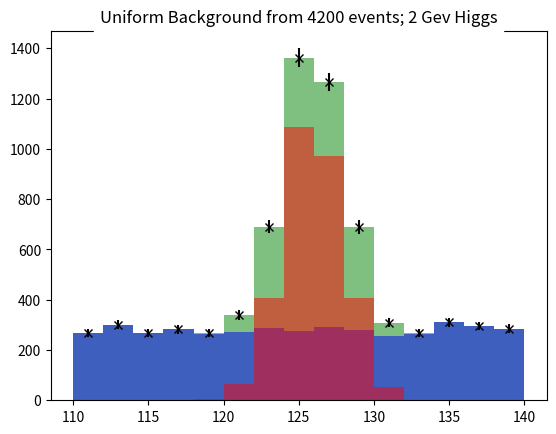

Write Python code to recreate this figure.
import numpy as np
import matplotlib.pyplot as plt
from math import sqrt

# generating a uniform background(base) between a 110 GeV and 140 GeV   
base = 110 + 30* np.random.rand(4200)

# higgs signal centered at 126GeV with width of 2
gauss = 2 * np.random.randn(3000) + 126

# concatenate the signals
simpletotal = np.concatenate((base, gauss))

# plot Higgs with 15 bins
plt.figure("Total Wide Higgs Bin 2 GeV")

# extracting the number of events per bin and bin edges from the histogram data
values, binedges, junk = plt.hist(simpletotal, bins=15, range = (110, 140), alpha = 0.5, color="green")

# computing bin centers as average if its 2 bin-edges
centers = 0.5 * (binedges[1:] + binedges[:-1])

# computing expected error as the square root of values
errors = []
for each in values:
    errors.append(sqrt(each))

# plot Higgs with 15 bins
plt.hist(base, bins = 15, range = (110, 140), alpha = 0.5, color="blue")
plt.hist(gauss, bins = 15, range = (110, 140), alpha = 0.5, color="red")
plt.errorbar(centers, values, yerr = errors, ls = 'None', marker = 'x', color = 'black', markersize = 6.0 )
plt.title("Uniform Background from 4200 events; 2 Gev Higgs", backgroundcolor = "white")


plt.show()